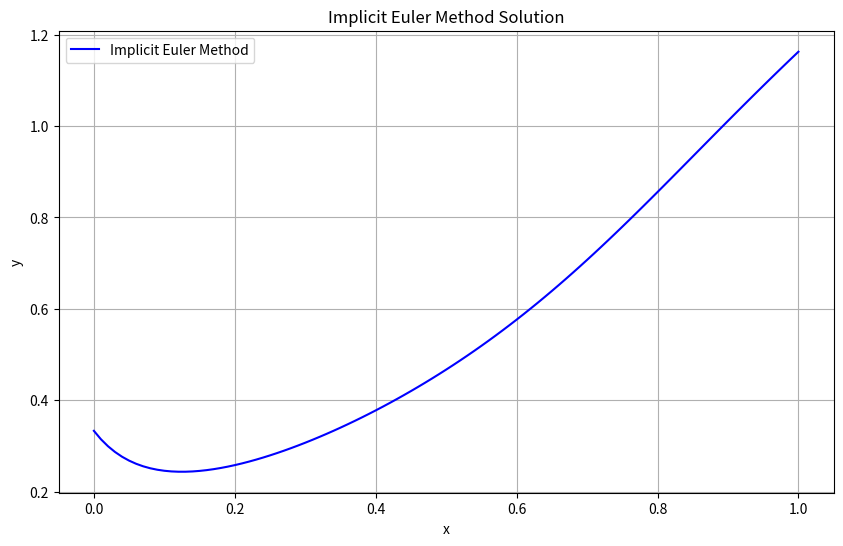

Generate this figure with matplotlib:
import numpy as np
import matplotlib.pyplot as plt

# To Define the function f(x, y) = -20(y-x)^2 + 2x
def f(x, y):
    return -20 * (y - x)**2 + 2 * x

# Parameters
x_initial = 0
x_final = 1
y_initial = 1/3
h = 0.01  # Step size

# Number of steps
num_steps = int((x_final - x_initial) / h)

# Arrays to store the results
x_values = np.zeros(num_steps + 1)
y_values = np.zeros(num_steps + 1)

# Initial values
x_values[0] = x_initial
y_values[0] = y_initial

#To Apply implicit Euler method
for i in range(num_steps):
    x = x_values[i]
    y = y_values[i]

    # Update x
    x_values[i + 1] = x + h

    # To Use Newton's method to solve for y_{n+1}
    # Initial guess for y_{n+1}
    y_next = y

    # Newton's method of iterations
    for _ in range(10):  # Using 10 iterations
        y_next = y + h * f(x + h, y_next)
        # The derivative of f(x, y) with respect to y is -40(y-x), so we use this value for the Jacobian
        y_next -= (y_next - y - h * f(x + h, y_next)) / (-40 * (y_next - x))

    # Update y_{n+1}
    y_values[i + 1] = y_next
#To Print the obtained solution in an array
print("x values:", x_values)
print("y values:", y_values)

# To Plot the results
plt.figure(figsize=(10, 6))
plt.plot(x_values, y_values, label='Implicit Euler Method', color='blue')
plt.title("Implicit Euler Method Solution")
plt.xlabel("x")
plt.ylabel("y")
plt.legend()
plt.grid(True)
plt.show()
